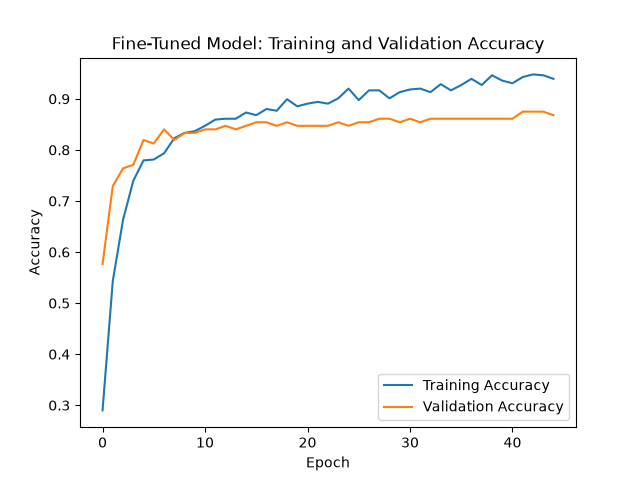

Values plotted in this chart, from the file beside it:
epoch, accuracy, val_accuracy, loss, val_loss
1, 0.2899, 0.5764, 1.803, 1.405
2, 0.5434, 0.7292, 1.433, 1.136
3, 0.6632, 0.7639, 1.186, 0.9568
4, 0.7396, 0.7708, 1.012, 0.832
5, 0.7795, 0.8194, 0.9034, 0.7459
6, 0.7812, 0.8125, 0.804, 0.6897
7, 0.7934, 0.8403, 0.7511, 0.6374
8, 0.8229, 0.8194, 0.6826, 0.6001
9, 0.8333, 0.8333, 0.6192, 0.5666
10, 0.8368, 0.8333, 0.5999, 0.5478
11, 0.8472, 0.8403, 0.5612, 0.5366
12, 0.8594, 0.8403, 0.531, 0.5105
13, 0.8611, 0.8472, 0.4903, 0.4986
14, 0.8611, 0.8403, 0.4726, 0.4773
15, 0.8733, 0.8472, 0.4745, 0.4682
16, 0.8681, 0.8542, 0.4576, 0.4662
17, 0.8802, 0.8542, 0.4092, 0.449
18, 0.8767, 0.8472, 0.4311, 0.4591
19, 0.8993, 0.8542, 0.3897, 0.4398
20, 0.8854, 0.8472, 0.4056, 0.4521
21, 0.8906, 0.8472, 0.3995, 0.4458
22, 0.8941, 0.8472, 0.355, 0.4473
23, 0.8906, 0.8472, 0.3444, 0.4313
24, 0.901, 0.8542, 0.3603, 0.4279
25, 0.9201, 0.8472, 0.3214, 0.4249
26, 0.8976, 0.8542, 0.3178, 0.4147
27, 0.9167, 0.8542, 0.3172, 0.4213
28, 0.9167, 0.8611, 0.2984, 0.4008
29, 0.901, 0.8611, 0.3079, 0.4054
30, 0.9132, 0.8542, 0.2916, 0.4064
31, 0.9184, 0.8611, 0.2646, 0.3942
32, 0.9201, 0.8542, 0.2636, 0.3997
33, 0.9132, 0.8611, 0.2853, 0.3924
34, 0.9288, 0.8611, 0.2597, 0.4117
35, 0.9167, 0.8611, 0.2739, 0.3918
36, 0.9271, 0.8611, 0.2561, 0.3974
37, 0.9392, 0.8611, 0.2198, 0.3864
38, 0.9271, 0.8611, 0.2598, 0.4017
39, 0.9462, 0.8611, 0.2216, 0.392
40, 0.9358, 0.8611, 0.226, 0.381
41, 0.9306, 0.8611, 0.2268, 0.3972
42, 0.9427, 0.875, 0.2307, 0.3911
43, 0.9479, 0.875, 0.2175, 0.3808
44, 0.9462, 0.875, 0.2051, 0.3971
45, 0.9392, 0.8681, 0.2125, 0.3937
